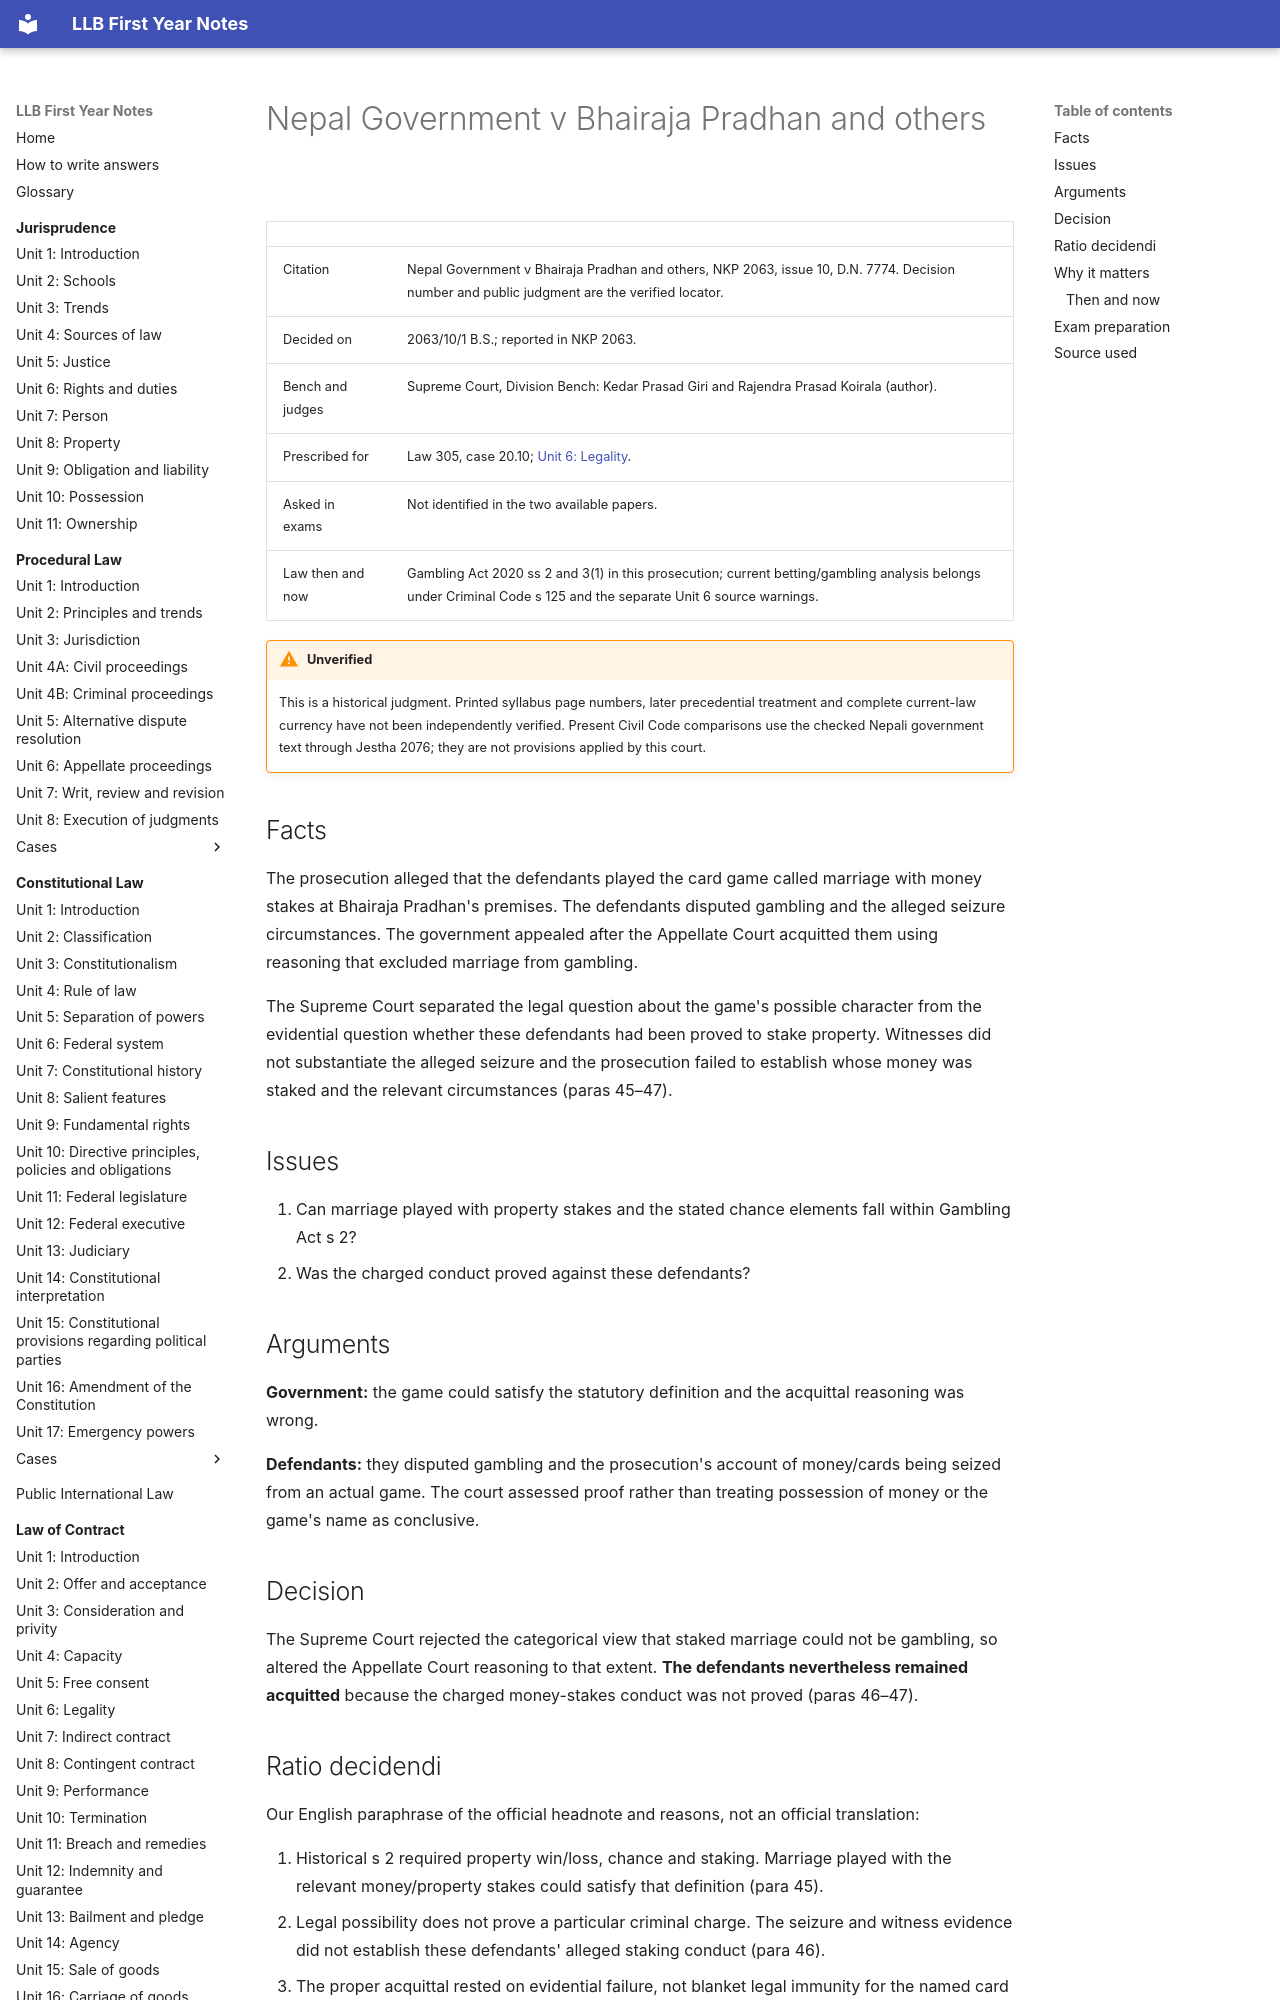

repository: amritghimire/llbnotes · page: law-of-contract/cases/20-10-bhairaja-pradhan/index.html · generator: mkdocs

# Nepal Government v Bhairaja Pradhan and others

| | |
|---|---|
| Citation | Nepal Government v Bhairaja Pradhan and others, NKP 2063, issue 10, D.N. 7774. Decision number and public judgment are the verified locator. |
| Decided on | 2063/10/1 B.S.; reported in NKP 2063. |
| Bench and judges | Supreme Court, Division Bench: Kedar Prasad Giri and Rajendra Prasad Koirala (author). |
| Prescribed for | Law 305, case 20.10; [Unit 6: Legality](../unit-06-legality.md). |
| Asked in exams | Not identified in the two available papers. |
| Law then and now | Gambling Act 2020 ss 2 and 3(1) in this prosecution; current betting/gambling analysis belongs under Criminal Code s 125 and the separate Unit 6 source warnings. |

!!! warning "Unverified"
    This is a historical judgment. Printed syllabus page numbers, later precedential treatment and complete current-law currency have not been independently verified. Present Civil Code comparisons use the checked Nepali government text through Jestha 2076; they are not provisions applied by this court.


## Facts

The prosecution alleged that the defendants played the card game called marriage with money stakes at Bhairaja Pradhan's premises. The defendants disputed gambling and the alleged seizure circumstances. The government appealed after the Appellate Court acquitted them using reasoning that excluded marriage from gambling.

The Supreme Court separated the legal question about the game's possible character from the evidential question whether these defendants had been proved to stake property. Witnesses did not substantiate the alleged seizure and the prosecution failed to establish whose money was staked and the relevant circumstances (paras 45–47).

## Issues

1. Can marriage played with property stakes and the stated chance elements fall within Gambling Act s 2?
2. Was the charged conduct proved against these defendants?

## Arguments

**Government:** the game could satisfy the statutory definition and the acquittal reasoning was wrong.

**Defendants:** they disputed gambling and the prosecution's account of money/cards being seized from an actual game. The court assessed proof rather than treating possession of money or the game's name as conclusive.

## Decision

The Supreme Court rejected the categorical view that staked marriage could not be gambling, so altered the Appellate Court reasoning to that extent. **The defendants nevertheless remained acquitted** because the charged money-stakes conduct was not proved (paras 46–47).
